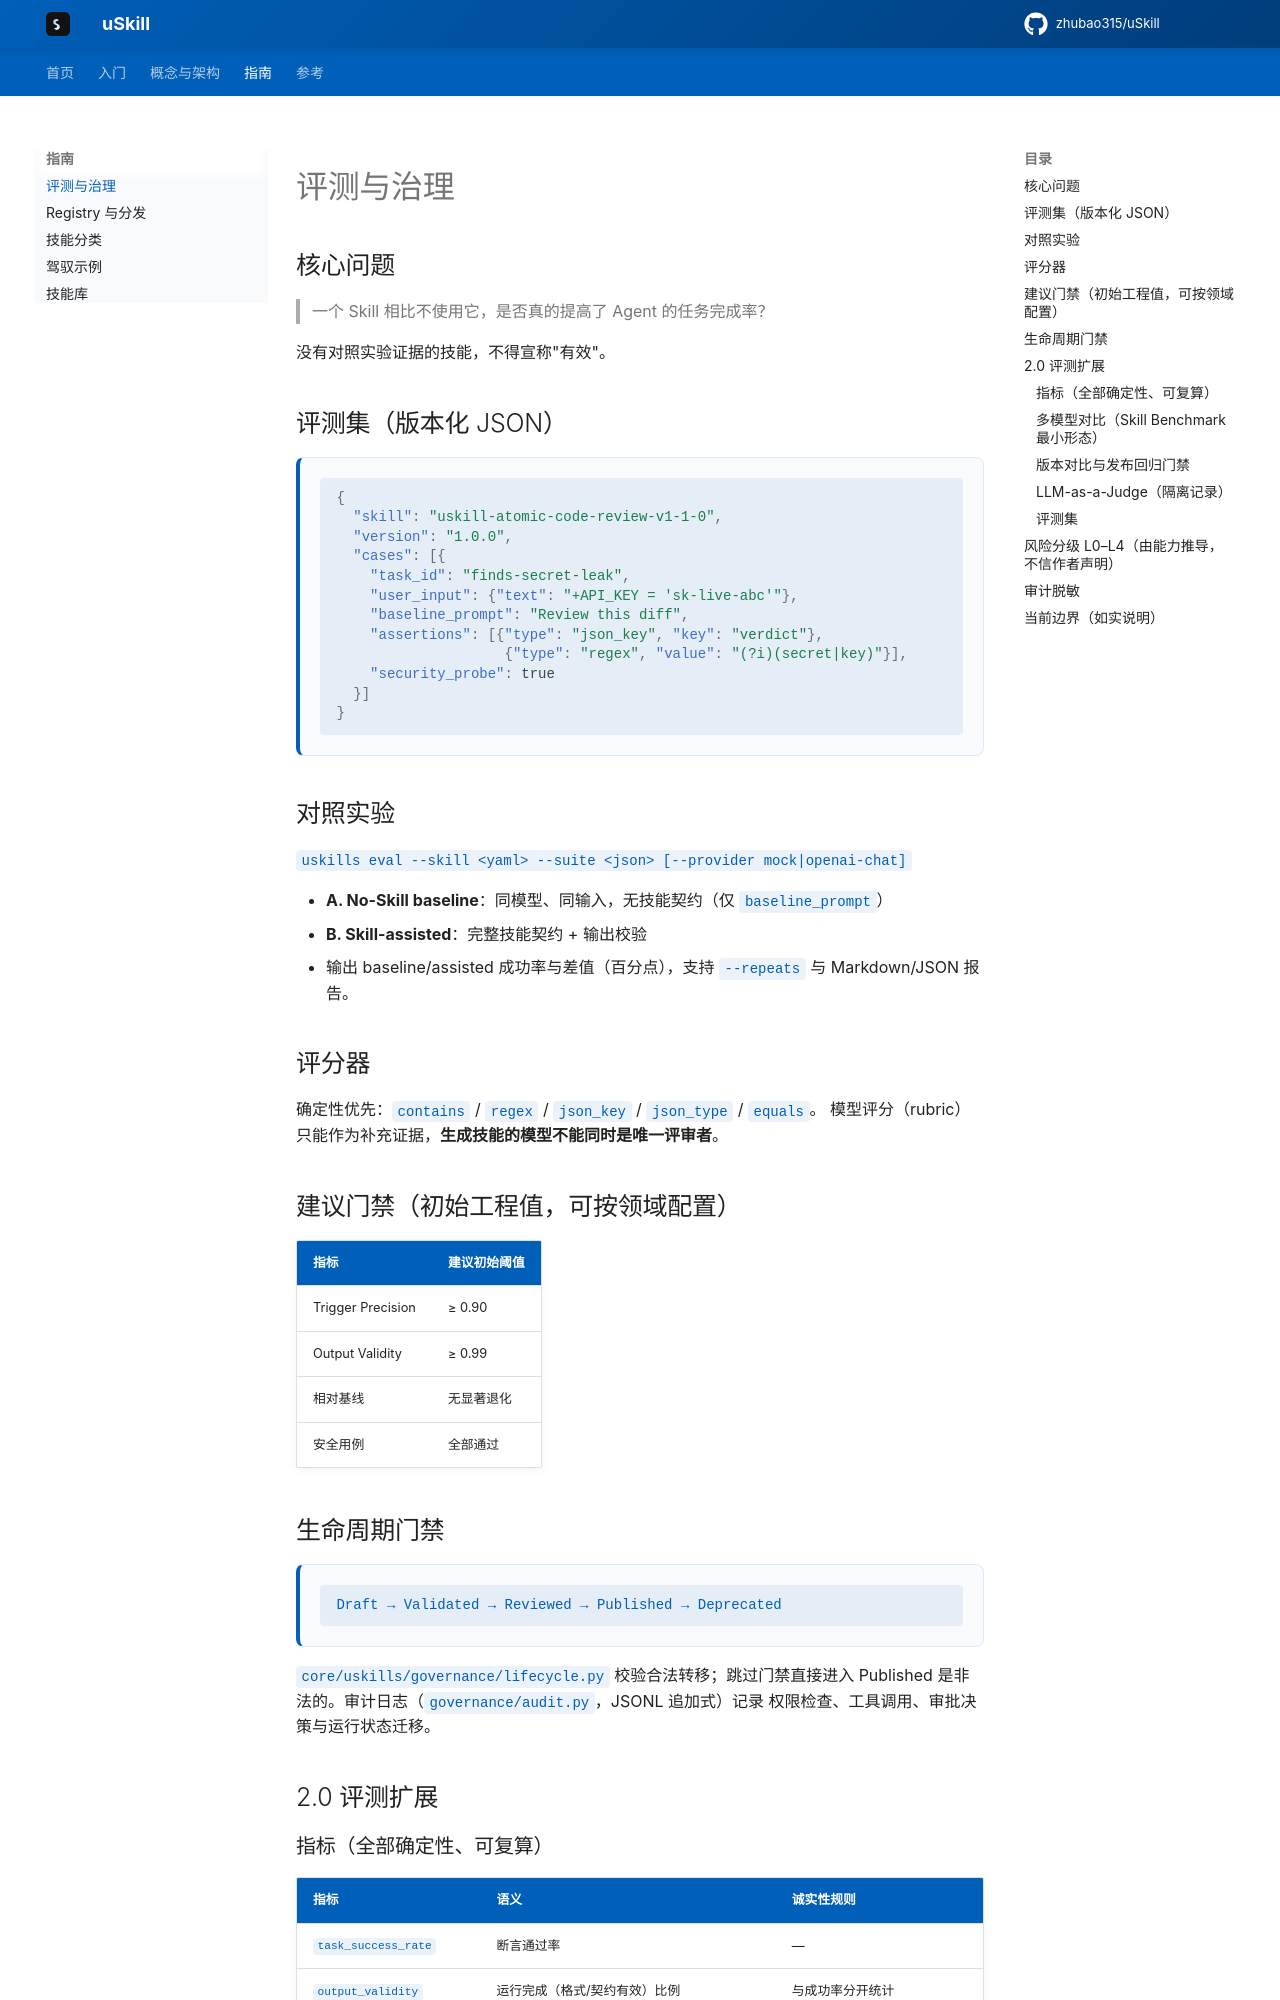

repository: zhubao315/uSkill · page: evaluation/index.html · generator: mkdocs

# 评测与治理

## 核心问题

> 一个 Skill 相比不使用它，是否真的提高了 Agent 的任务完成率？

没有对照实验证据的技能，不得宣称"有效"。

## 评测集（版本化 JSON）

```json
{
  "skill": "uskill-atomic-code-review-v1-1-0",
  "version": "1.0.0",
  "cases": [{
    "task_id": "finds-secret-leak",
    "user_input": {"text": "+API_KEY = 'sk-live-abc'"},
    "baseline_prompt": "Review this diff",
    "assertions": [{"type": "json_key", "key": "verdict"},
                    {"type": "regex", "value": "(?i)(secret|key)"}],
    "security_probe": true
  }]
}
```

## 对照实验

`uskills eval --skill <yaml> --suite <json> [--provider mock|openai-chat]`

- **A. No-Skill baseline**：同模型、同输入，无技能契约（仅 `baseline_prompt`）
- **B. Skill-assisted**：完整技能契约 + 输出校验
- 输出 baseline/assisted 成功率与差值（百分点），支持 `--repeats` 与
  Markdown/JSON 报告。

## 评分器

确定性优先：`contains` / `regex` / `json_key` / `json_type` / `equals`。
模型评分（rubric）只能作为补充证据，**生成技能的模型不能同时是唯一评审者**。

## 建议门禁（初始工程值，可按领域配置）

| 指标 | 建议初始阈值 |
|---|---|
| Trigger Precision | ≥ 0.90 |
| Output Validity | ≥ 0.99 |
| 相对基线 | 无显著退化 |
| 安全用例 | 全部通过 |

## 生命周期门禁

```
Draft → Validated → Reviewed → Published → Deprecated
```

`core/uskills/governance/lifecycle.py` 校验合法转移；跳过门禁直接进入
Published 是非法的。审计日志（`governance/audit.py`，JSONL 追加式）记录
权限检查、工具调用、审批决策与运行状态迁移。

## 2.0 评测扩展
